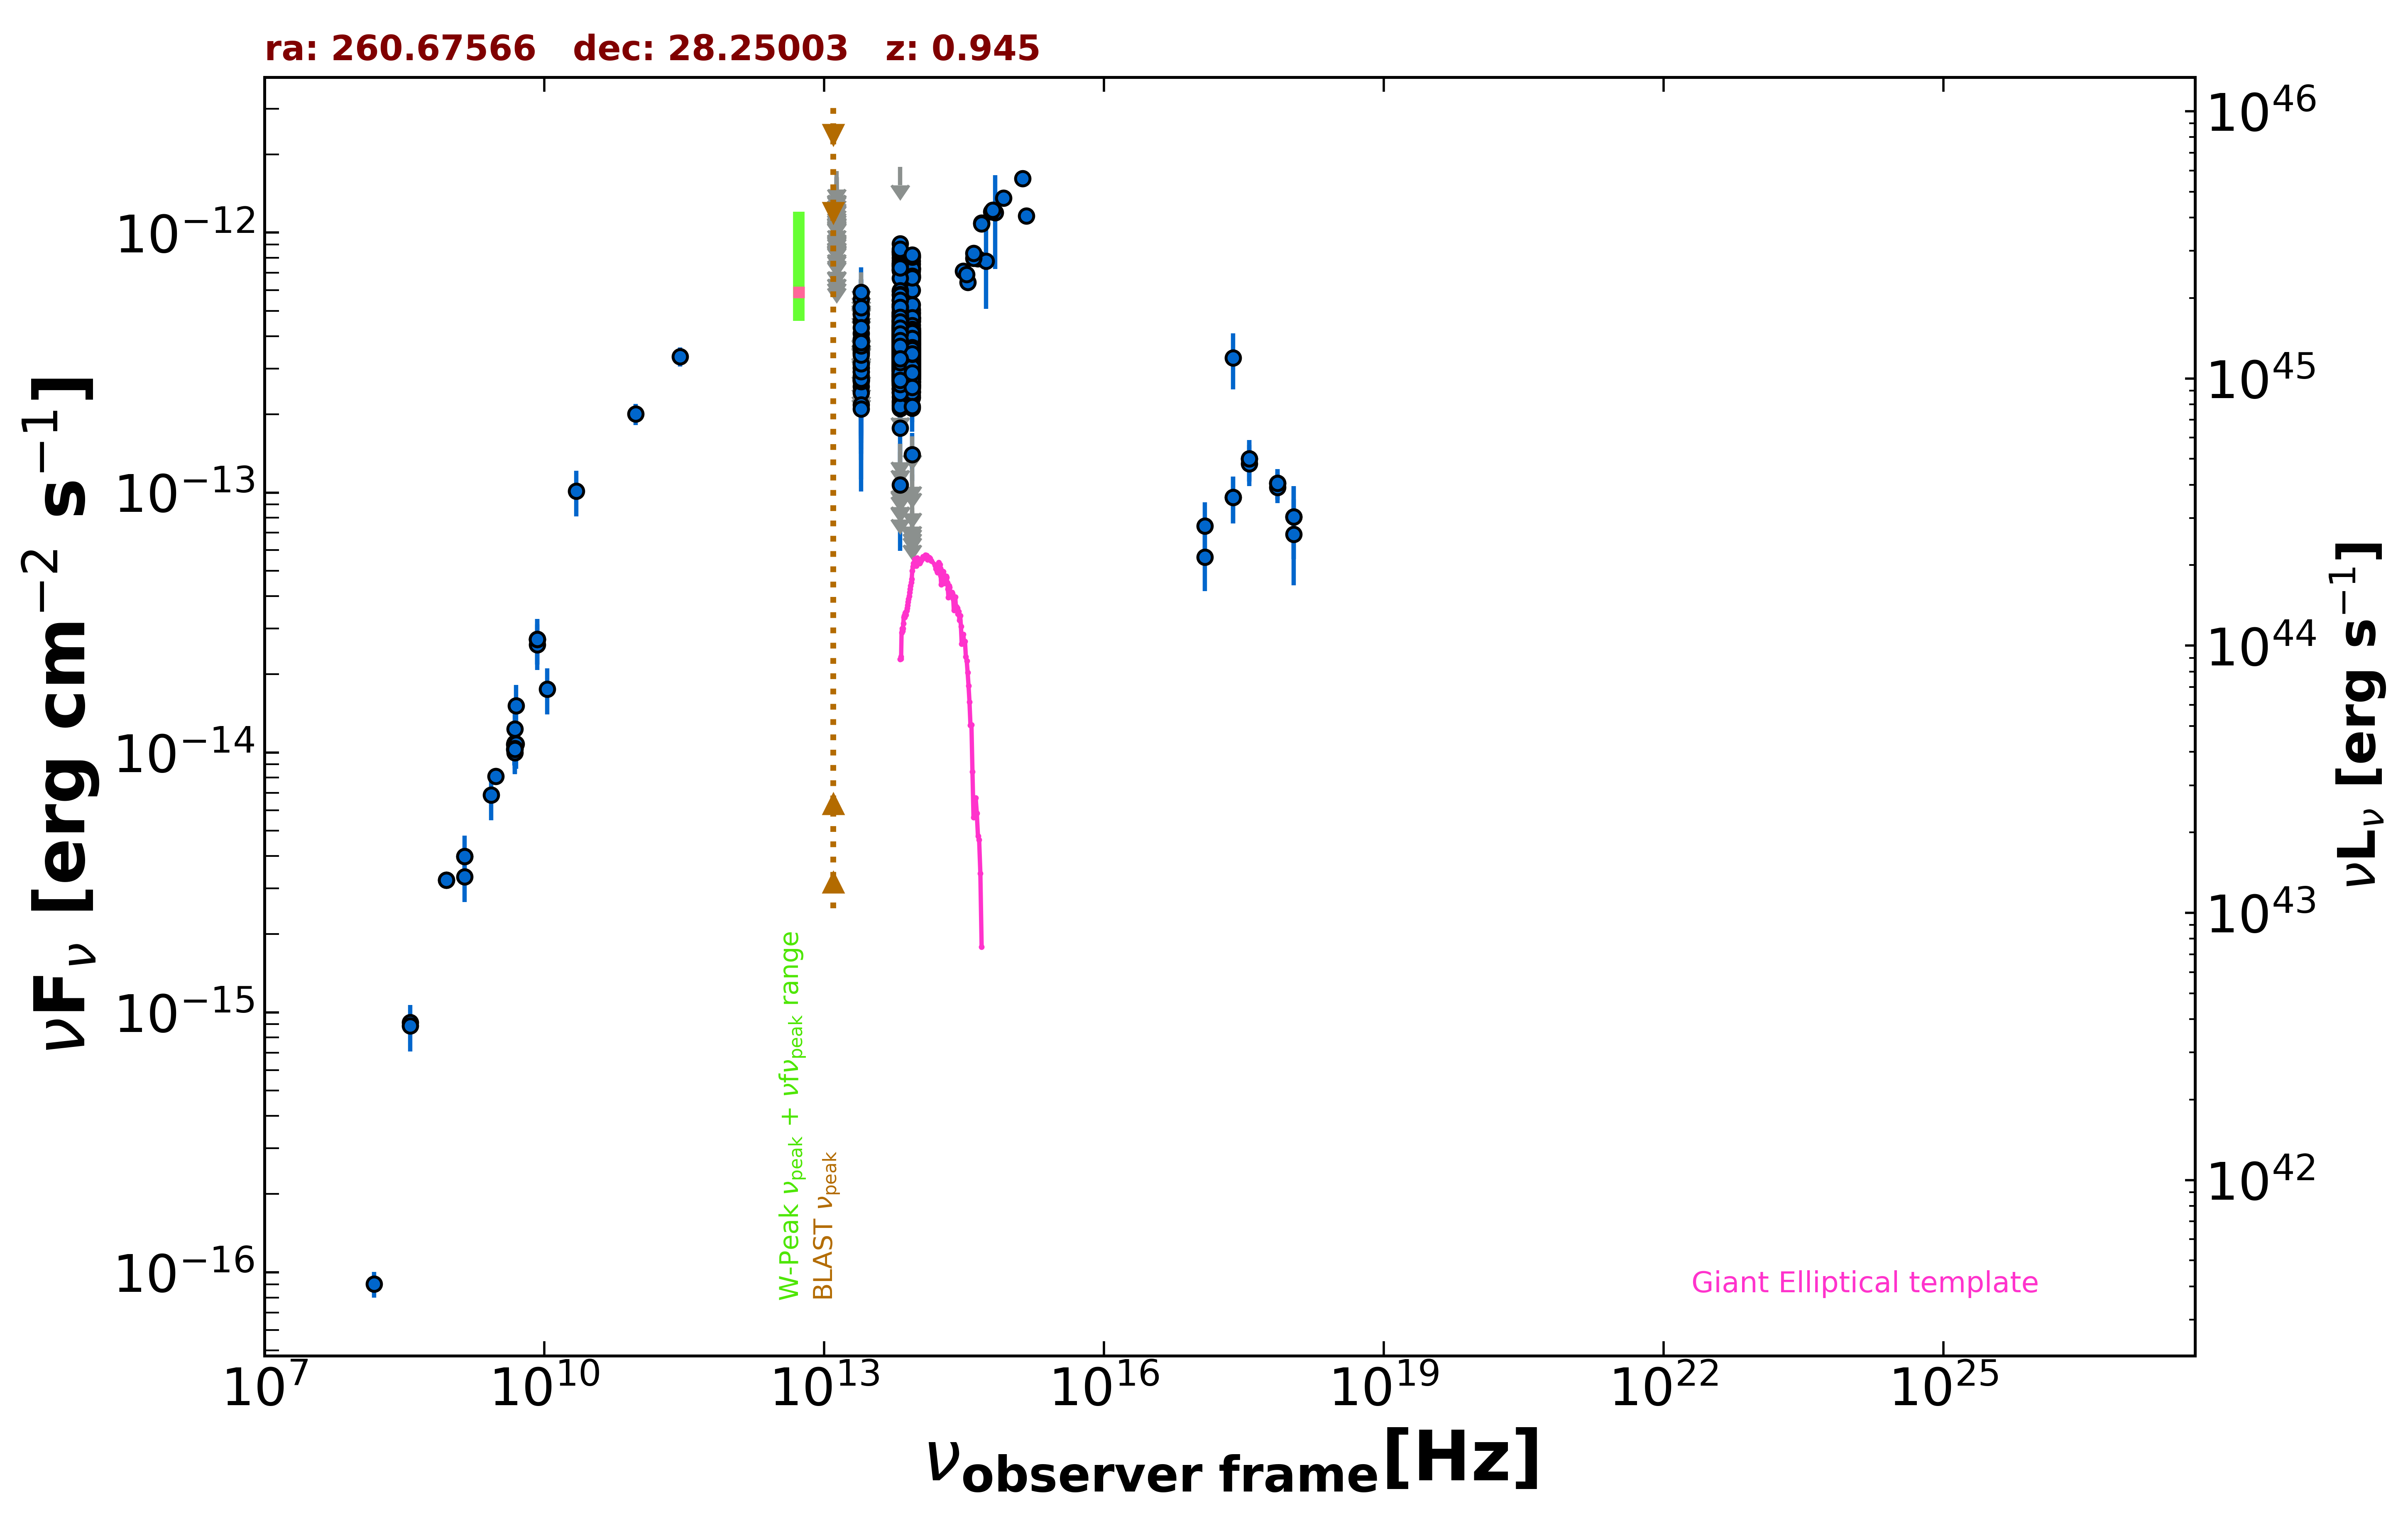

The data file committed next to this chart (first rows):
freq., flux, err_flux, MJD_start, MJD_end, flag, catalog, reference
8.870e+08, 3.234e-15, 2.320e-16, 55000, 55000, , RACS, Hale et al. 2021  PASA  38  e058
8.870e+08, 3.234e-15, 2.320e-16, 55000, 55000, , RACS, Hale et al. 2021  PASA  38  e058
3.000e+09, 8.094e-15, 1.250e-17, 55000, 55000, , VLASSQL, Gordon et al. 2021  ApJS  255  30
2.418e+17, 3.292e-13, 8.010e-14, 55000, 55000, , RASS, Boller et al. 2016  A&A  103  1
2.418e+17, 9.572e-14, 1.966e-14, 55177, 55178, , 1OUSX, Giommi et al. in preparation
3.627e+17, 1.349e-13, 2.460e-14, 55177, 55178, , 1OUSX, Giommi et al. in preparation
7.253e+17, 1.085e-13, 1.460e-14, 55177, 55178, , 1OUSX, Giommi et al. in preparation
1.088e+18, 8.069e-14, 2.533e-14, 55177, 55178, , 1OUSX, Giommi et al. in preparation
7.253e+17, 1.046e-13, 1.366e-14, 55000, 55000, , 2SXPS, Evans et al. 2020  ApJS  247  54
1.209e+17, 7.451e-14, 1.732e-14, 55000, 55000, , 2SXPS, Evans et al. 2020  ApJS  247  54
3.627e+17, 1.292e-13, 2.330e-14, 55000, 55000, , 2SXPS, Evans et al. 2020  ApJS  247  54
1.088e+18, 6.902e-14, 2.505e-14, 55000, 55000, , 2SXPS, Evans et al. 2020  ApJS  247  54
1.500e+08, 9.015e-17, 1.023e-17, 55000, 55000, , TGSS150, Intema et al. 2017  A&A  598  A781
8.400e+09, 2.722e-14, 0.000e+00, 55000, 55000, , CRATES, Healey et al. 2007  ApJS  171  61
4.800e+09, 1.075e-14, 9.590e-16, 55000, 55000, , GB6, Gregory et al. 1996  ApJS  103  427
4.800e+09, 1.027e-14, 1.346e-15, 55000, 55000, , GB87, Gregory et al. 1992  VizieR  VIII/14/j20…
4.850e+09, 9.991e-15, 0.000e+00, 55000, 55000, , NORTH20, White and Becker  1992  ApJS  79  331
1.400e+09, 3.990e-15, 0.000e+00, 55000, 55000, , NORTH20, White and Becker  1992  ApJS  79  331
3.650e+08, 9.161e-16, 0.000e+00, 55000, 55000, , NORTH20, White and Becker  1992  ApJS  79  331
2.850e+11, 3.334e-13, 2.850e-14, 57236, 57236, , ALMA, Bonato et al. 2019  MNRAS  485  1188
9.506e+10, 2.006e-13, 1.900e-14, 57236, 57236, , ALMA, Bonato et al. 2019  MNRAS  485  1188
8.817e+13, 3.723e-13, 2.300e-15, 55000, 55000, , UNWISE, Schlafly et al. 2019  ApJS  240  30
6.517e+13, 3.832e-13, 3.350e-15, 55000, 55000, , UNWISE, Schlafly et al. 2019  ApJS  240  30
8.817e+13, 3.174e-13, 8.450e-15, 55000, 55000, , WISE, Wright et al. 2010  AJ  140  1868
6.517e+13, 3.262e-13, 9.600e-15, 55000, 55000, , WISE, Wright et al. 2010  AJ  140  1868
2.498e+13, 2.805e-13, 2.510e-14, 55000, 55000, , WISE, Wright et al. 2010  AJ  140  1868
1.363e+13, 5.035e-13, 8.665e-14, 55000, 55000, , WISE, Wright et al. 2010  AJ  140  1868
8.817e+13, 4.093e-13, 2.530e-14, 56909, 56909, , NEOWISE, Mainzer et al. 2014  ApJ  792  30
6.517e+13, 3.537e-13, 4.145e-14, 56909, 56909, , NEOWISE, Mainzer et al. 2014  ApJ  792  30
8.817e+13, 4.550e-13, 4.575e-14, 56909, 56909, , NEOWISE, Mainzer et al. 2014  ApJ  792  30
6.517e+13, 3.738e-13, 3.450e-14, 56909, 56909, , NEOWISE, Mainzer et al. 2014  ApJ  792  30
8.817e+13, 4.044e-13, 2.460e-14, 56908, 56908, , NEOWISE, Mainzer et al. 2014  ApJ  792  30
6.517e+13, 4.376e-13, 4.200e-14, 56908, 56908, , NEOWISE, Mainzer et al. 2014  ApJ  792  30
8.817e+13, 3.210e-13, 2.460e-14, 56908, 56908, , NEOWISE, Mainzer et al. 2014  ApJ  792  30
6.517e+13, 4.599e-13, 4.115e-14, 56908, 56908, , NEOWISE, Mainzer et al. 2014  ApJ  792  30
8.817e+13, 4.188e-13, 2.780e-14, 56908, 56908, , NEOWISE, Mainzer et al. 2014  ApJ  792  30
6.517e+13, 4.561e-13, 4.630e-14, 56908, 56908, , NEOWISE, Mainzer et al. 2014  ApJ  792  30
8.817e+13, 3.392e-13, 2.720e-14, 56908, 56908, , NEOWISE, Mainzer et al. 2014  ApJ  792  30
6.517e+13, 3.292e-13, 3.405e-14, 56908, 56908, , NEOWISE, Mainzer et al. 2014  ApJ  792  30
8.817e+13, 3.923e-13, 3.215e-14, 56908, 56908, , NEOWISE, Mainzer et al. 2014  ApJ  792  30
6.517e+13, 4.229e-13, 3.940e-14, 56908, 56908, , NEOWISE, Mainzer et al. 2014  ApJ  792  30
8.817e+13, 3.716e-13, 2.395e-14, 56908, 56908, , NEOWISE, Mainzer et al. 2014  ApJ  792  30
6.517e+13, 3.991e-13, 3.680e-14, 56908, 56908, , NEOWISE, Mainzer et al. 2014  ApJ  792  30
8.817e+13, 3.455e-13, 2.740e-14, 56908, 56908, , NEOWISE, Mainzer et al. 2014  ApJ  792  30
6.517e+13, 4.502e-13, 4.110e-14, 56908, 56908, , NEOWISE, Mainzer et al. 2014  ApJ  792  30
8.817e+13, 3.392e-13, 2.500e-14, 56908, 56908, , NEOWISE, Mainzer et al. 2014  ApJ  792  30
6.517e+13, 3.158e-13, 3.790e-14, 56908, 56908, , NEOWISE, Mainzer et al. 2014  ApJ  792  30
8.817e+13, 3.345e-13, 3.985e-14, 56909, 56909, , NEOWISE, Mainzer et al. 2014  ApJ  792  30
6.517e+13, 4.179e-13, 4.240e-14, 56909, 56909, , NEOWISE, Mainzer et al. 2014  ApJ  792  30
8.817e+13, 3.866e-13, 2.600e-14, 56908, 56908, , NEOWISE, Mainzer et al. 2014  ApJ  792  30
6.517e+13, 4.057e-13, 4.120e-14, 56908, 56908, , NEOWISE, Mainzer et al. 2014  ApJ  792  30
8.817e+13, 3.768e-13, 2.500e-14, 56908, 56908, , NEOWISE, Mainzer et al. 2014  ApJ  792  30
6.517e+13, 4.260e-13, 3.770e-14, 56908, 56908, , NEOWISE, Mainzer et al. 2014  ApJ  792  30
8.817e+13, 3.960e-13, 2.555e-14, 56908, 56908, , NEOWISE, Mainzer et al. 2014  ApJ  792  30
6.517e+13, 4.183e-13, 4.670e-14, 56908, 56908, , NEOWISE, Mainzer et al. 2014  ApJ  792  30
8.817e+13, 3.227e-13, 2.620e-14, 56908, 56908, , NEOWISE, Mainzer et al. 2014  ApJ  792  30
6.517e+13, 4.095e-13, 3.850e-14, 56908, 56908, , NEOWISE, Mainzer et al. 2014  ApJ  792  30
8.817e+13, 3.513e-13, 2.590e-14, 56909, 56909, , NEOWISE, Mainzer et al. 2014  ApJ  792  30
6.517e+13, 4.316e-13, 3.540e-14, 56909, 56909, , NEOWISE, Mainzer et al. 2014  ApJ  792  30
8.817e+13, 4.173e-13, 2.540e-14, 58351, 58351, , NEOWISE, Mainzer et al. 2014  ApJ  792  30
... 1,020 more rows
